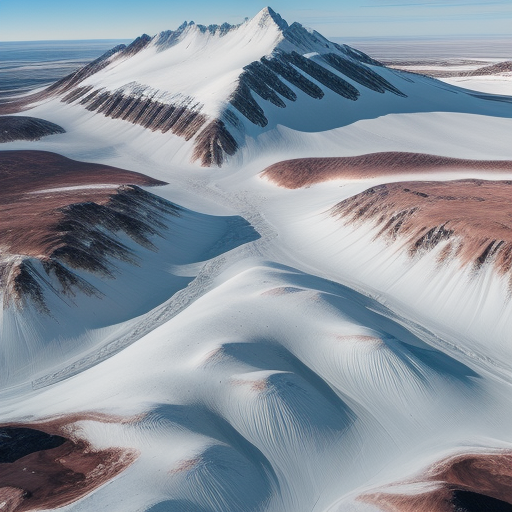
Generation parameters embedded in this image by AUTOMATIC1111 Stable Diffusion web UI or a fork of it (Forge, ...) (PNG 'parameters' text chunk):
Top-down vertical satellite view, tundra terrain, snowy land, barren land, vertical top down perspective
Negative prompt: circle
Steps: 20, Sampler: Euler a, CFG scale: 7, Seed: 3369458939, Size: 512x512, Model hash: d7fc69397d, Model: realisticVisionV50_v50VAE, Version: v1.5.1